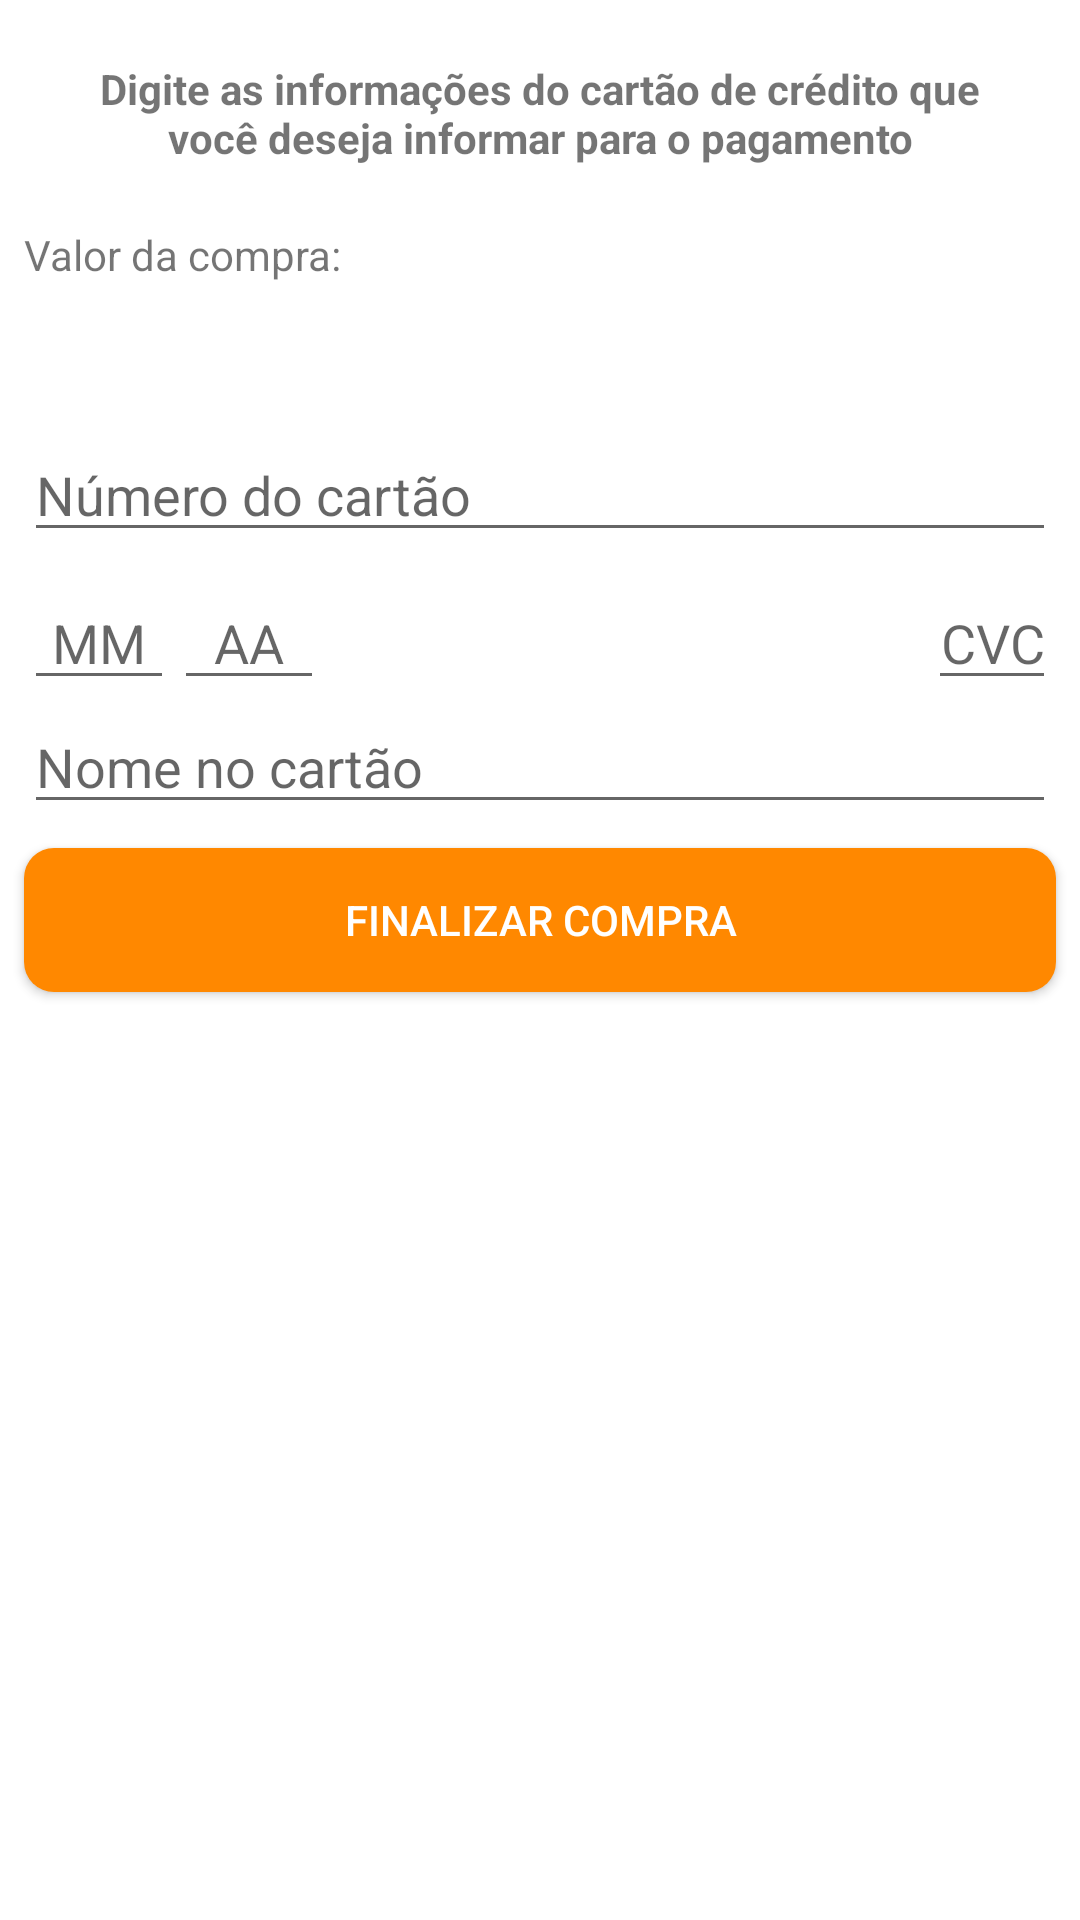

Here is an Android app screen rendered from its layout file. Give the layout XML and the strings, colors and styles it references.
<!-- AndroidManifest.xml: application theme AppTheme -->
<!-- res/layout/activity_pagamento.xml -->
<?xml version="1.0" encoding="utf-8"?>
<androidx.constraintlayout.widget.ConstraintLayout xmlns:android="http://schemas.android.com/apk/res/android"
    xmlns:app="http://schemas.android.com/apk/res-auto"
    xmlns:tools="http://schemas.android.com/tools"
    android:layout_width="match_parent"
    android:layout_height="match_parent">

    <TextView
        android:id="@+id/pagamento_info"
        android:layout_width="0dp"
        android:layout_height="wrap_content"
        android:layout_margin="20dp"
        android:text="@string/infos_pagamento"
        android:textAlignment="center"
        android:textStyle="bold"
        app:layout_constraintEnd_toEndOf="parent"
        app:layout_constraintStart_toStartOf="parent"
        app:layout_constraintTop_toTopOf="parent" />

    <TextView
        android:id="@+id/pagamento_tv_valor_da_compra"
        android:layout_width="wrap_content"
        android:layout_height="wrap_content"
        android:layout_marginStart="8dp"
        android:layout_marginTop="20dp"
        android:text="@string/valor_da_compra"
        app:layout_constraintStart_toStartOf="parent"
        app:layout_constraintTop_toBottomOf="@+id/pagamento_info" />

    <TextView
        android:id="@+id/pagamento_preco_pacote"
        android:layout_width="wrap_content"
        android:layout_height="wrap_content"
        android:layout_marginTop="8dp"
        android:textColor="@android:color/holo_green_dark"
        android:textSize="24sp"
        app:layout_constraintStart_toStartOf="@+id/pagamento_tv_valor_da_compra"
        app:layout_constraintTop_toBottomOf="@+id/pagamento_tv_valor_da_compra"
        tools:text="R$ 421,50" />

    <EditText
        android:id="@+id/pagamento_numero_cartao"
        android:layout_width="0dp"
        android:layout_height="wrap_content"
        android:layout_margin="8dp"
        android:hint="@string/numero_cartao"
        android:inputType="number"
        android:maxLength="12"
        app:layout_constraintEnd_toEndOf="parent"
        app:layout_constraintStart_toStartOf="parent"
        app:layout_constraintTop_toBottomOf="@+id/pagamento_preco_pacote"
        android:autofillHints="" />

    <EditText
        android:id="@+id/pagamento_mes_cartao"
        android:layout_width="50dp"
        android:layout_height="wrap_content"
        android:hint="@string/mes_cartao"
        android:inputType="number"
        android:maxLength="2"
        android:textAlignment="center"
        app:layout_constraintBottom_toBottomOf="@+id/pagamento_cvc_cartao"
        app:layout_constraintStart_toStartOf="@id/pagamento_numero_cartao"
        android:autofillHints="" />

    <EditText
        android:id="@+id/pagamento_ano_cartao"
        android:layout_width="50dp"
        android:layout_height="wrap_content"
        android:hint="@string/ano_cartao"
        android:inputType="number"
        android:maxLength="2"
        android:textAlignment="center"
        app:layout_constraintBottom_toBottomOf="@+id/pagamento_cvc_cartao"
        app:layout_constraintStart_toEndOf="@id/pagamento_mes_cartao"
        android:autofillHints="" />

    <EditText
        android:id="@+id/pagamento_cvc_cartao"
        android:layout_width="wrap_content"
        android:layout_height="wrap_content"
        android:layout_marginTop="8dp"
        android:drawableStart="@drawable/ic_cvc_cartao_de_credito"
        android:hint="@string/cvc_cartao"
        android:inputType="number"
        android:maxLength="3"
        android:textAlignment="center"
        app:layout_constraintEnd_toEndOf="@id/pagamento_numero_cartao"
        app:layout_constraintTop_toBottomOf="@+id/pagamento_numero_cartao"
        android:autofillHints="" />

    <EditText
        android:id="@+id/pagamento_nome_cartao"
        android:layout_width="0dp"
        android:layout_height="wrap_content"
        android:digits="@string/mascara_input_nome_cartao"
        android:hint="@string/nome_no_cartao"
        android:inputType="text"
        app:layout_constraintEnd_toEndOf="@+id/pagamento_cvc_cartao"
        app:layout_constraintStart_toStartOf="@+id/pagamento_mes_cartao"
        app:layout_constraintTop_toBottomOf="@+id/pagamento_cvc_cartao"
        android:autofillHints="" />

    <Button
        android:id="@+id/pagamento_finalizar_compra"
        android:layout_width="0dp"
        android:layout_height="wrap_content"
        android:layout_marginTop="8dp"
        android:background="@drawable/btn_redondo_laranja"
        android:text="@string/finalizar_compra"
        android:textColor="@android:color/white"
        app:layout_constraintEnd_toEndOf="@+id/pagamento_nome_cartao"
        app:layout_constraintStart_toStartOf="@+id/pagamento_nome_cartao"
        app:layout_constraintTop_toBottomOf="@+id/pagamento_nome_cartao" />

</androidx.constraintlayout.widget.ConstraintLayout>
<!-- resources referenced by this layout -->
<resources>
  <!-- drawable btn_redondo_laranja (drawable) -->
  <?xml version="1.0" encoding="utf-8"?>
  <shape
      xmlns:android="http://schemas.android.com/apk/res/android"
      android:shape="rectangle">
      <solid android:color="@android:color/holo_orange_dark" />
      <corners android:radius="10dp" />
  </shape>
  <string name="ano_cartao">AA</string>
  <string name="cvc_cartao">CVC</string>
  <string name="finalizar_compra">Finalizar compra</string>
  <string name="infos_pagamento">Digite as informações do cartão de crédito que você deseja informar para o pagamento</string>
  <string name="mascara_input_nome_cartao">abcdefghijklmnopqrstuvwxyzçABCDEFGHIJKLMNOPQRSTUVWXYZÇ\u0020</string>
  <string name="mes_cartao">MM</string>
  <string name="nome_no_cartao">Nome no cartão</string>
  <string name="numero_cartao">Número do cartão</string>
  <string name="valor_da_compra">Valor da compra:</string>
</resources>
